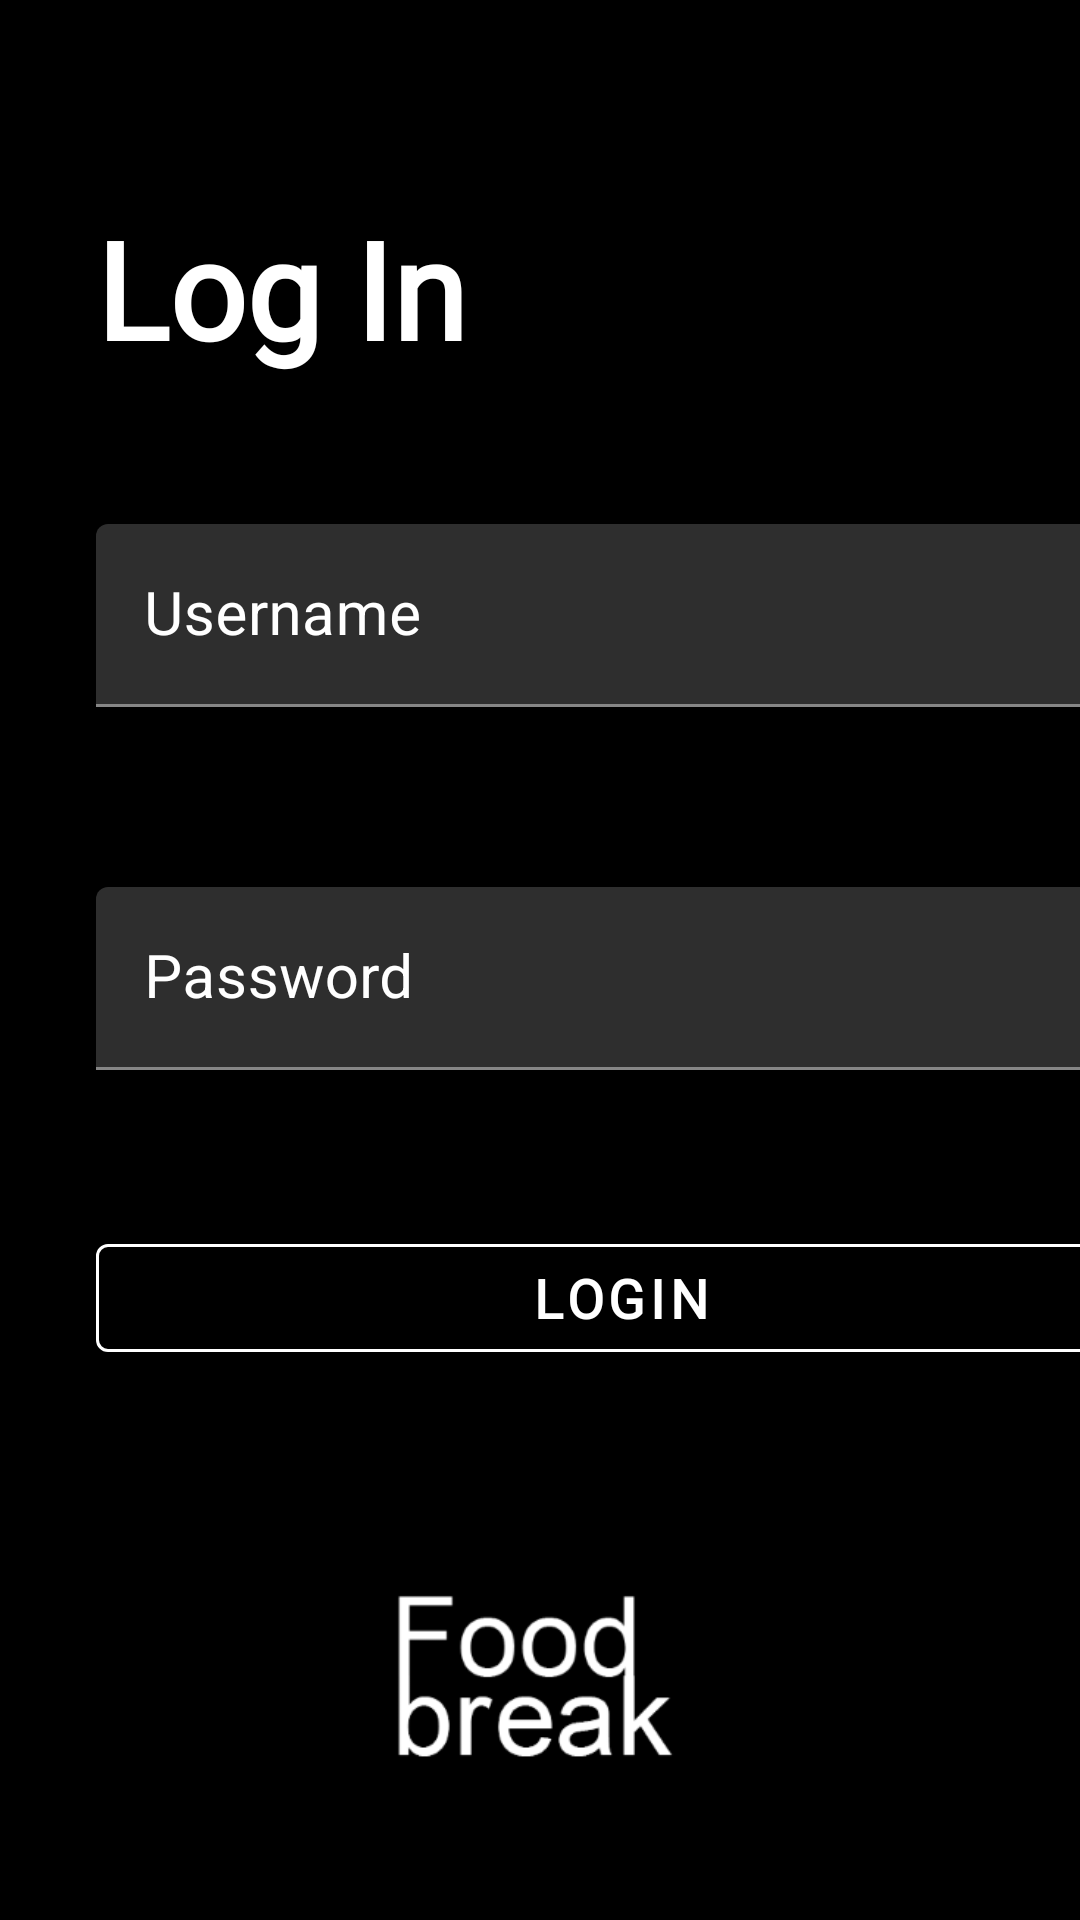

Reconstruct the res/layout file that produces this screen, plus the resources it refers to.
<!-- AndroidManifest.xml: application theme Theme.MyApp -->
<!-- res/layout/activity_login.xml -->
<?xml version="1.0" encoding="utf-8"?>
<androidx.constraintlayout.widget.ConstraintLayout xmlns:android="http://schemas.android.com/apk/res/android"
    xmlns:app="http://schemas.android.com/apk/res-auto"
    xmlns:tools="http://schemas.android.com/tools"
    android:layout_width="match_parent"
    android:layout_height="match_parent"
    android:background="@color/mainBackgroundColor"
    tools:context=".modules.auth.activities.LoginActivity">

    <TextView
        android:id="@+id/textView2"
        android:layout_width="160dp"
        android:layout_height="0dp"
        android:layout_marginStart="32dp"
        android:layout_marginTop="72dp"
        android:fontFamily="@font/montserrat"
        android:includeFontPadding="false"
        android:text="@string/auth_log_in"
        android:textAlignment="textStart"
        android:textColor="@color/titleText"
        android:textSize="45sp"
        android:textStyle="bold"
        app:layout_constraintStart_toStartOf="parent"
        app:layout_constraintTop_toTopOf="parent" />

    <com.google.android.material.textfield.TextInputLayout
        android:id="@+id/etLayoutUsername"
        android:layout_width="350dp"
        android:layout_height="wrap_content"
        android:layout_marginTop="50dp"
        android:hint="@string/auth_prompt_username"
        android:labelFor="@+id/etUsername"
        android:textAlignment="textStart"
        android:textColorHint="@color/textPrimary"
        android:theme="@style/TextLabel"
        app:layout_constraintStart_toStartOf="@+id/textView2"
        app:layout_constraintTop_toBottomOf="@+id/textView2">

        <com.google.android.material.textfield.TextInputEditText
            android:id="@+id/etUsername"
            style="@style/editTextDefaults"
            android:layout_width="match_parent"
            android:layout_height="match_parent"
            android:imeOptions="actionNext"
            android:textColor="@color/textPrimary" />
    </com.google.android.material.textfield.TextInputLayout>

    <com.google.android.material.textfield.TextInputLayout
        android:id="@+id/textInputLayout"
        android:layout_width="0dp"
        android:layout_height="wrap_content"
        android:layout_marginTop="60dp"
        android:hint="@string/auth_prompt_password"
        android:labelFor="@+id/etPassword"
        android:textAlignment="textStart"
        android:textColorHint="@color/textPrimary"
        android:theme="@style/TextLabel"
        app:layout_constraintEnd_toEndOf="@+id/etLayoutUsername"
        app:layout_constraintStart_toStartOf="@+id/etLayoutUsername"
        app:layout_constraintTop_toBottomOf="@+id/etLayoutUsername">

        <com.google.android.material.textfield.TextInputEditText
            android:id="@+id/etPassword"
            style="@style/editTextDefaults"
            android:layout_width="match_parent"
            android:layout_height="match_parent"
            android:imeOptions="actionDone"
            android:textColor="@color/textPrimary" />

    </com.google.android.material.textfield.TextInputLayout>

    <ImageView
        android:id="@+id/imageView"
        android:layout_width="254dp"
        android:layout_height="147dp"
        android:layout_marginBottom="8dp"
        android:contentDescription="@string/app_logo_description"
        app:layout_constraintBottom_toBottomOf="parent"
        app:layout_constraintEnd_toEndOf="parent"
        app:layout_constraintStart_toStartOf="parent"
        app:layout_constraintTop_toTopOf="parent"
        app:layout_constraintVertical_bias="1.0"
        app:srcCompat="@mipmap/foodbreak_logo_trans_bg_white_letters" />

    <com.google.android.material.button.MaterialButton
        android:id="@+id/btnLogin"
        style="@style/Widget.MaterialComponents.Button.OutlinedButton"
        android:layout_width="0dp"
        android:layout_height="wrap_content"
        android:layout_marginTop="52dp"
        android:fontFamily="@font/montserrat"
        android:text="@string/auth_btn_login"
        android:textColor="#ffffff"
        android:textSize="18sp"
        android:textStyle="bold"
        app:layout_constraintEnd_toEndOf="@+id/textInputLayout"
        app:layout_constraintHorizontal_bias="0.0"
        app:layout_constraintStart_toStartOf="@+id/textInputLayout"
        app:layout_constraintTop_toBottomOf="@+id/textInputLayout"
        app:rippleColor="#ffffff"
        app:strokeColor="#ffffff" />


</androidx.constraintlayout.widget.ConstraintLayout>
<!-- resources referenced by this layout -->
<resources>
  <color name="mainBackgroundColor">#000000</color>
  <color name="textPrimary">#FFFFFF</color>
  <color name="titleText">#FFFFFF</color>
  <!-- mipmap foodbreak_logo_trans_bg_white_letters: png bitmap (mipmap-hdpi, 4141 bytes) -->
  <string name="app_logo_description">FoodBreak</string>
  <string name="auth_btn_login">LOGIN</string>
  <string name="auth_log_in">Log In</string>
  <string name="auth_prompt_password">Password</string>
  <string name="auth_prompt_username">Username</string>
  <style name="TextLabel" parent="TextAppearance.AppCompat">
          
          <item name="android:textColorHint">@color/editTextColor</item>
          <item name="android:textSize">20sp</item>
          
          <item name="colorAccent">@color/editTextLabelColor</item>
          <item name="colorControlNormal">@color/editTextLabelColor</item>
          <item name="colorControlActivated">@color/editTextLineColor</item>
      </style>
  <style name="editTextDefaults">
          <item name="android:maxLines">1</item>
          <item name="android:minLines">1</item>
          <item name="android:lines">1</item>
      </style>
  <style name="Theme.MyApp" parent="Theme.MaterialComponents">
          
          <item name="colorPrimary">@color/colorPrimary</item>
          <item name="colorPrimaryDark">@color/colorPrimaryDark</item>
          <item name="colorAccent">@color/colorAccent</item>
      </style>
  <color name="editTextColor">#FFFFFF</color>
  <color name="editTextLabelColor">#FFFFFF</color>
  <color name="editTextLineColor">#FFFFFF</color>
  <color name="colorPrimary">#008577</color>
  <color name="colorPrimaryDark">#00574B</color>
  <color name="colorAccent">#D81B60</color>
</resources>
